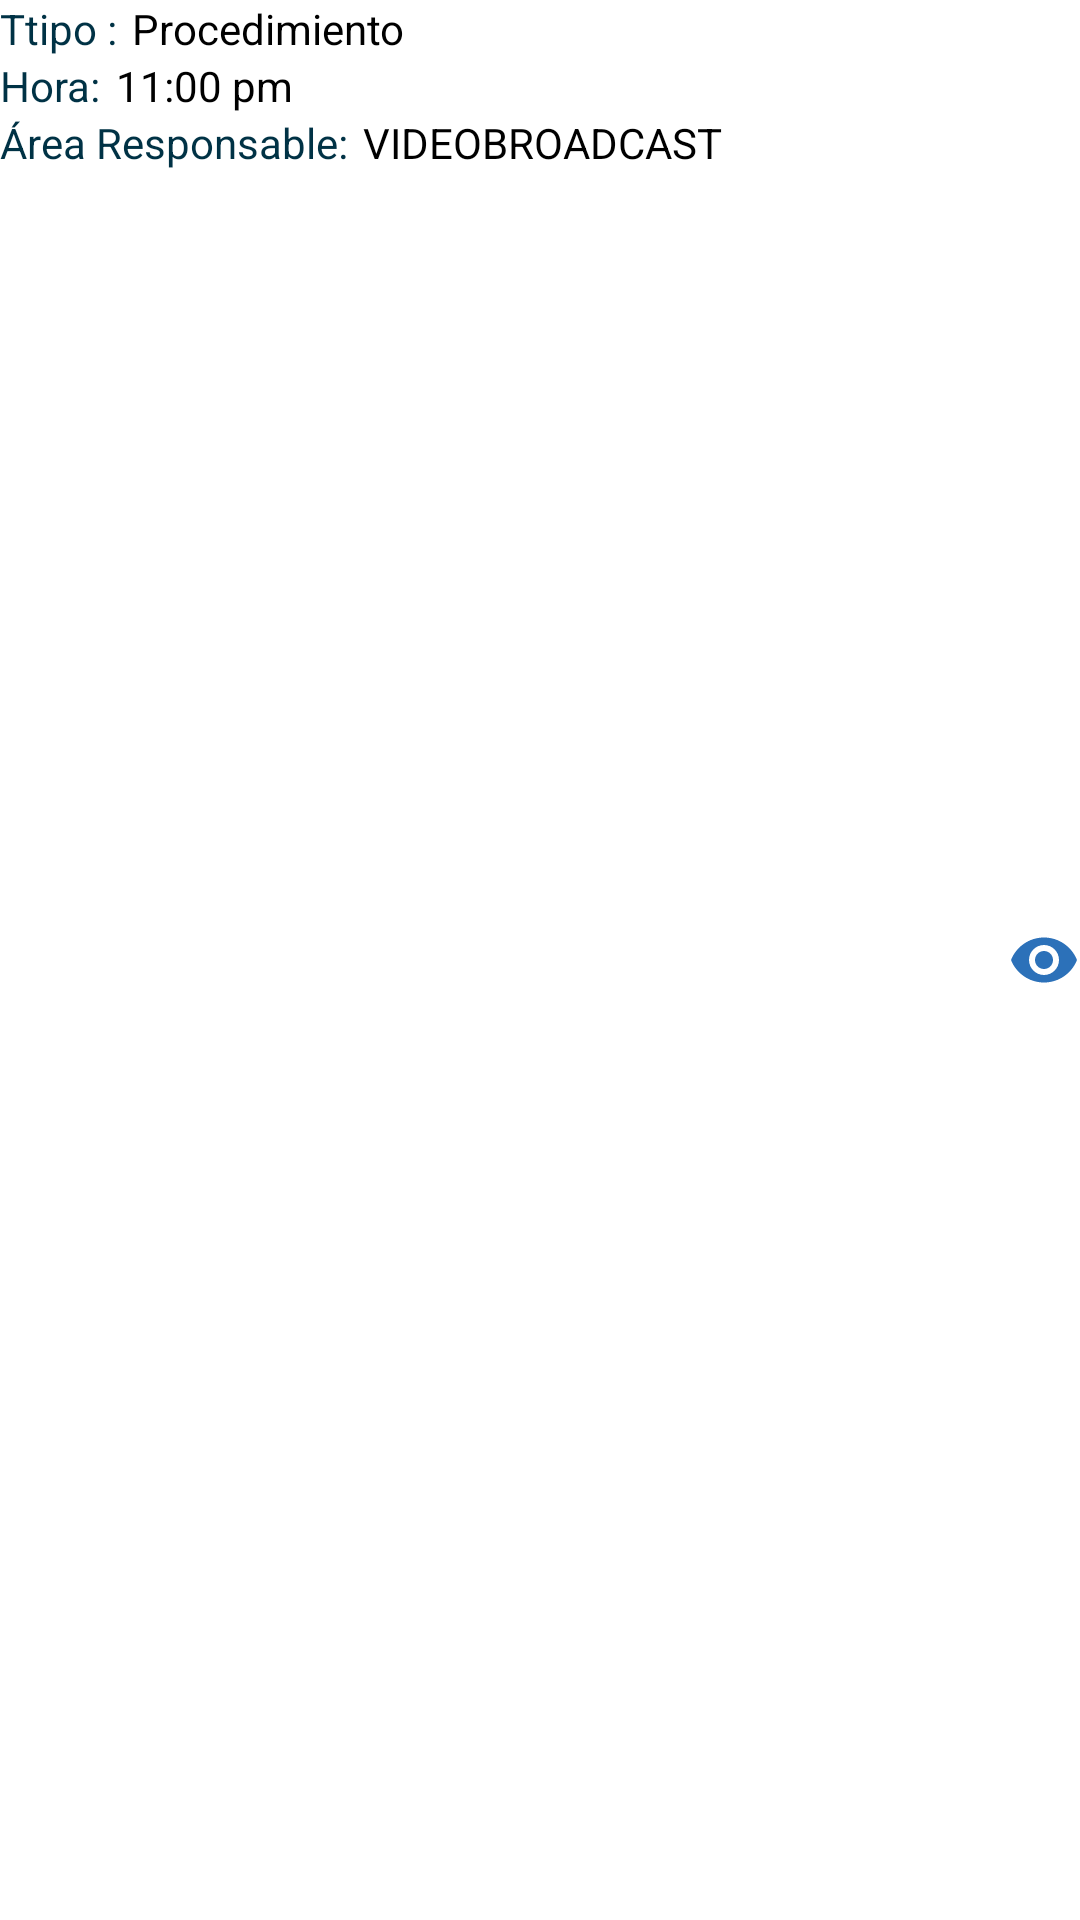

Android layout source for this screen:
<!-- AndroidManifest.xml: application theme AppTheme -->
<!-- res/layout/mt_work_order_rollback_item_list.xml -->
<?xml version="1.0" encoding="utf-8"?>
<RelativeLayout xmlns:android="http://schemas.android.com/apk/res/android"
    xmlns:app="http://schemas.android.com/apk/res-auto"
    android:layout_width="match_parent"
    android:layout_height="wrap_content"
    android:layout_marginLeft="0dp"
    android:layout_marginTop="10dp"
    android:layout_marginRight="0dp"
    android:layout_marginBottom="10dp"
    android:orientation="vertical"
    android:paddingLeft="0dp"
    android:paddingRight="0dp"
    android:background="@color/white">


    <ImageView
        android:layout_width="wrap_content"
        android:layout_height="wrap_content"
        android:layout_alignParentRight="true"
        android:src="@drawable/mt_ic_eye"
        android:layout_centerInParent="true"/>

    <LinearLayout
        android:layout_width="wrap_content"
        android:layout_height="wrap_content"
        android:orientation="vertical"
        android:layout_marginLeft="0dp"
        android:layout_marginRight="0dp">

        <LinearLayout
            android:layout_width="match_parent"
            android:layout_height="wrap_content"
            android:orientation="horizontal">

            <TextView
                android:layout_width="wrap_content"
                android:layout_height="wrap_content"
                android:text="Ttipo :"
                android:textColor="@color/color_general"
                android:textStyle=""/>

            <TextView
                android:layout_width="wrap_content"
                android:layout_height="wrap_content"
                android:text="Procedimiento"
                android:textColor="@color/black"
                android:layout_marginLeft="5dp"/>

        </LinearLayout>

        <LinearLayout
            android:layout_width="match_parent"
            android:layout_height="wrap_content"
            android:orientation="horizontal">

            <TextView
                android:layout_width="wrap_content"
                android:layout_height="wrap_content"
                android:text="Hora:"
                android:textColor="@color/color_general"
                android:textStyle=""/>

            <TextView
                android:layout_width="wrap_content"
                android:layout_height="wrap_content"
                android:text="11:00 pm"
                android:textColor="@color/black"
                android:layout_marginLeft="5dp"/>

        </LinearLayout>

        <LinearLayout
            android:layout_width="match_parent"
            android:layout_height="wrap_content"
            android:orientation="horizontal">

            <TextView
                android:layout_width="wrap_content"
                android:layout_height="wrap_content"
                android:text="Área Responsable:"
                android:textColor="@color/color_general"
                android:textStyle=""/>

            <TextView
                android:layout_width="wrap_content"
                android:layout_height="wrap_content"
                android:text="VIDEOBROADCAST"
                android:textColor="@color/black"
                android:layout_marginLeft="5dp"/>

        </LinearLayout>


    </LinearLayout>




</RelativeLayout>
<!-- resources referenced by this layout -->
<resources>
  <color name="black">#000000</color>
  <color name="color_general">#003245</color>
  <color name="white">#ffffff</color>
  <!-- drawable mt_ic_eye (drawable) -->
  <vector android:autoMirrored="true" android:height="24dp"
      android:viewportHeight="24" android:viewportWidth="24"
      android:width="24dp" xmlns:android="http://schemas.android.com/apk/res/android">
      <path android:fillColor="@color/color_general_intermedio" android:pathData="M12,4.5C7,4.5 2.73,7.61 1,12c1.73,4.39 6,7.5 11,7.5s9.27,-3.11 11,-7.5c-1.73,-4.39 -6,-7.5 -11,-7.5zM12,17c-2.76,0 -5,-2.24 -5,-5s2.24,-5 5,-5 5,2.24 5,5 -2.24,5 -5,5zM12,9c-1.66,0 -3,1.34 -3,3s1.34,3 3,3 3,-1.34 3,-3 -1.34,-3 -3,-3z"/>
  </vector>
  <style name="AppTheme" parent="Theme.AppCompat.Light.NoActionBar">
          
          <item name="colorPrimary">@color/black</item>
          <item name="colorPrimaryDark">@android:color/black</item>
          <item name="popupTheme">@style/PopupTheme</item>
      </style>
  <color name="color_general_intermedio">#2c71b9</color>
  <style name="PopupTheme" parent="Theme.AppCompat.Light">
          <item name="actionOverflowMenuStyle">@style/OverflowMenu</item>
          <item name="colorPrimaryDark">@android:color/black</item>
          
      </style>
  <style name="OverflowMenu" parent="Widget.AppCompat.Light.PopupMenu.Overflow">
          <item name="android:dropDownVerticalOffset">-4dp</item>
          <item name="overlapAnchor">false</item>
      </style>
</resources>
